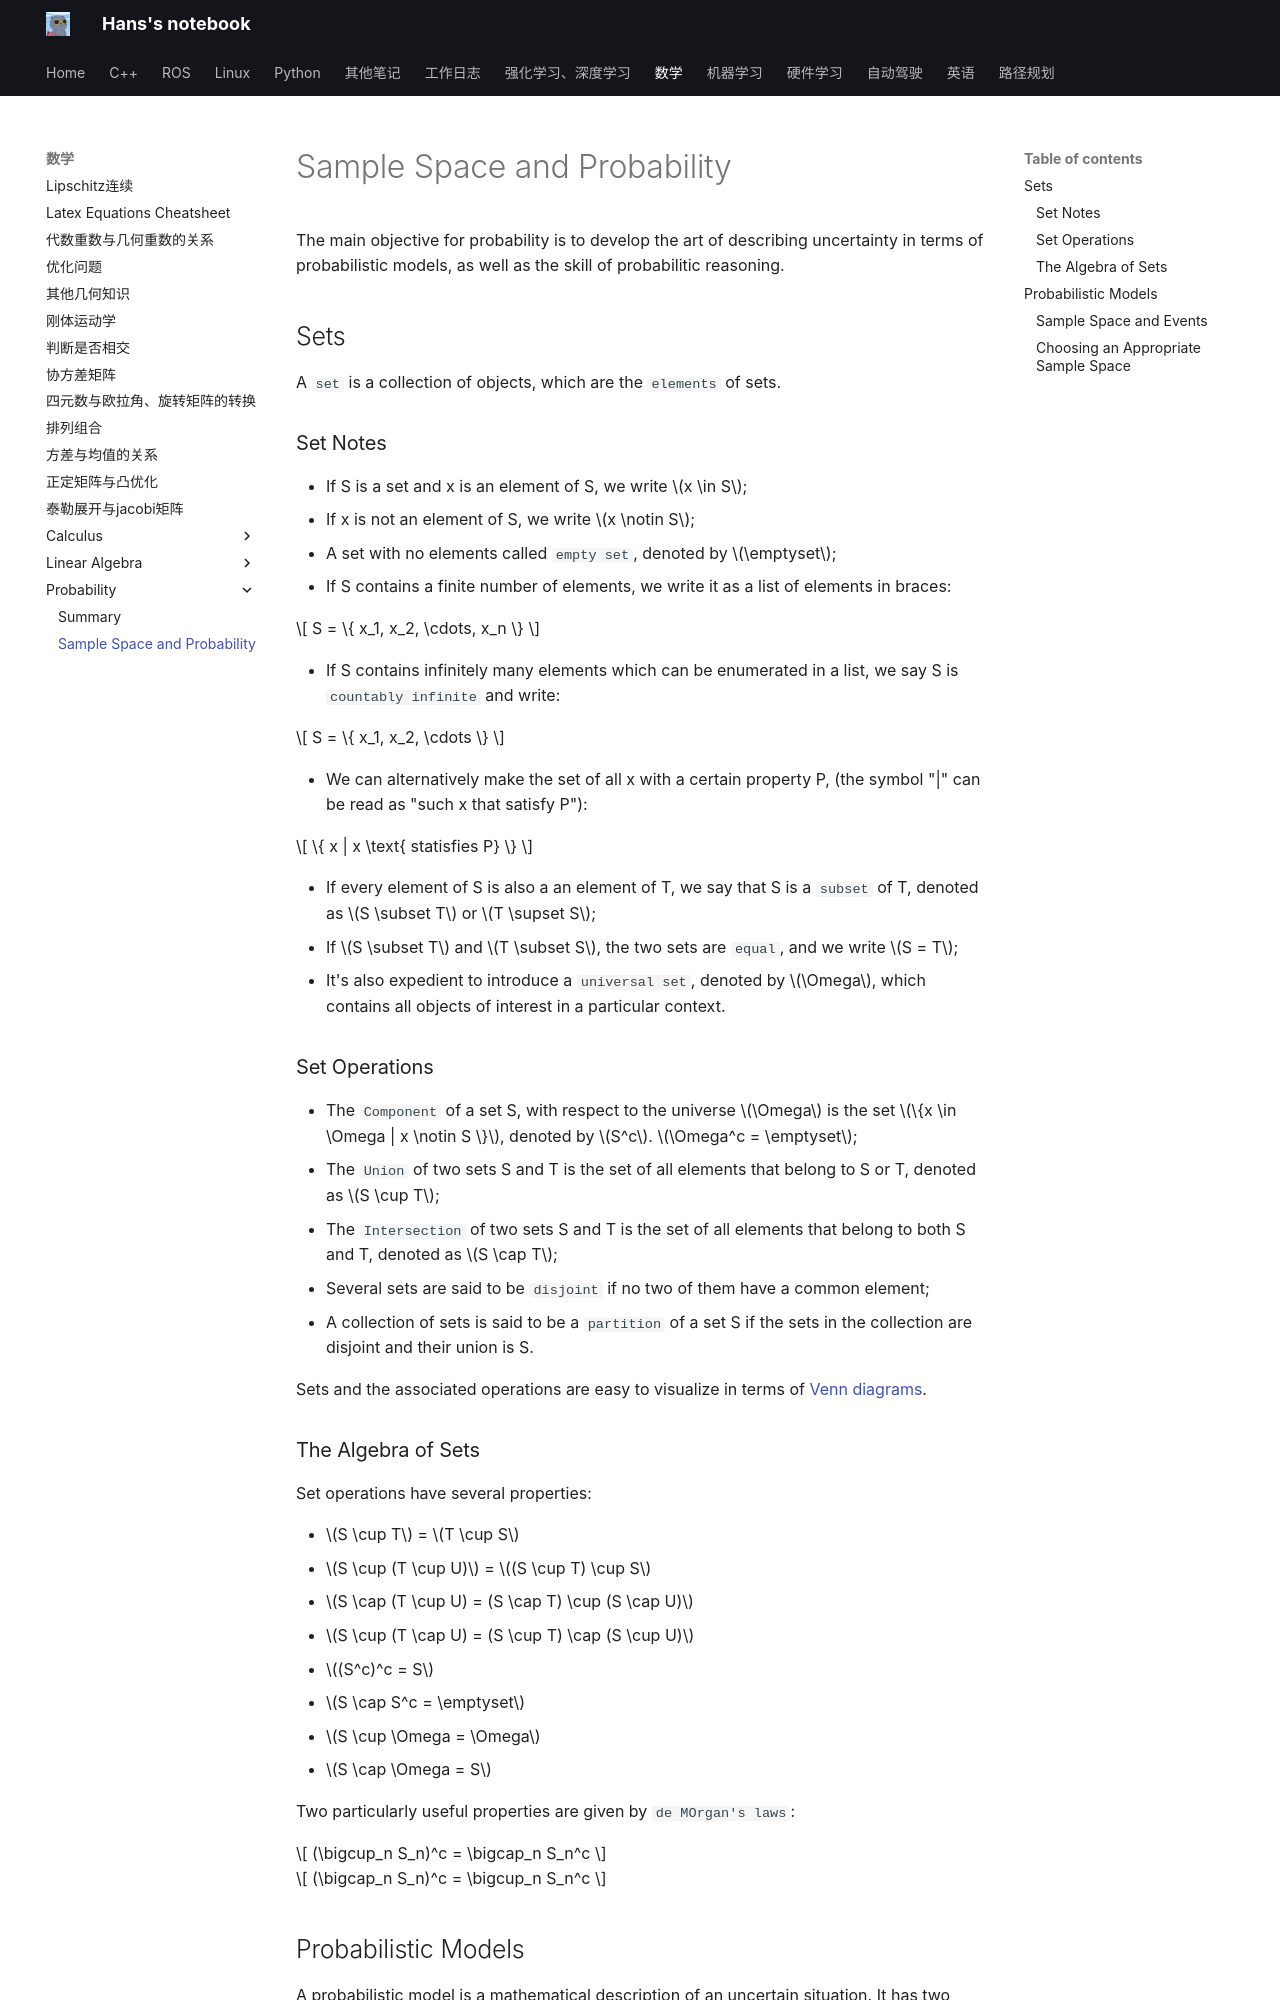

repository: hs867785578/my_note · page: 数学/Probability/01_sample_space_and_probability/index.html · generator: mkdocs

# Sample Space and Probability

The main objective for probability is to develop the art of describing uncertainty in terms of probabilistic models, as well as the skill of probabilitic reasoning.

## Sets

A `set` is a collection of objects, which are the `elements` of sets.

### Set Notes

- If S is a set and x is an element of S, we write $x \in S$;
- If x is not an element of S, we write $x \notin S$;
- A set with no elements called `empty set`, denoted by $\emptyset$;
- If S contains a finite number of elements, we write it as a list of elements in braces:

$$
S = \{ x_1, x_2, \cdots, x_n \}
$$

- If S contains infinitely many elements which can be enumerated in a list, we say S is `countably infinite` and write:

$$
S = \{ x_1, x_2, \cdots \}
$$

- We can alternatively make the set of all x with a certain property P, (the symbol "|" can be read as "such x that satisfy P"):

$$
\{ x | x \text{ statisfies P} \}
$$

- If every element of S is also a an element of T, we say that S is a `subset` of T, denoted as $S \subset T$ or $T \supset S$;
- If $S \subset T$ and $T \subset S$, the two sets are `equal`, and we write $S = T$;
- It's also expedient to introduce a `universal set`, denoted by $\Omega$, which contains all objects of interest in a particular context.

### Set Operations

- The `Component` of a set S, with respect to the universe $\Omega$ is the set $\{x \in \Omega | x \notin S \}$, denoted by $S^c$. $\Omega^c = \emptyset$;
- The `Union` of two sets S and T is the set of all elements that belong to S or T, denoted as $S \cup T$;
- The `Intersection` of two sets S and T is the set of all elements that belong to both S and T, denoted as $S \cap T$;
- Several sets are said to be `disjoint` if no two of them have a common element;
- A collection of sets is said to be a `partition` of a set S if the sets in the collection are disjoint and their union is S.

Sets and the associated operations are easy to visualize in terms of [Venn diagrams](https://en.wikipedia.org/wiki/Venn_diagram).

### The Algebra of Sets

Set operations have several properties:

- $S \cup T$ = $T \cup S$
- $S \cup (T \cup U)$ = $(S \cup T) \cup S$
- $S \cap (T \cup U) = (S \cap T) \cup (S \cap U)$
- $S \cup (T \cap U) = (S \cup T) \cap (S \cup U)$
- $(S^c)^c = S$
- $S \cap S^c = \emptyset$
- $S \cup \Omega = \Omega$
- $S \cap \Omega = S$

Two particularly useful properties are given by `de MOrgan's laws`:

$$
(\bigcup_n S_n)^c = \bigcap_n S_n^c
$$

$$
(\bigcap_n S_n)^c = \bigcup_n S_n^c
$$
